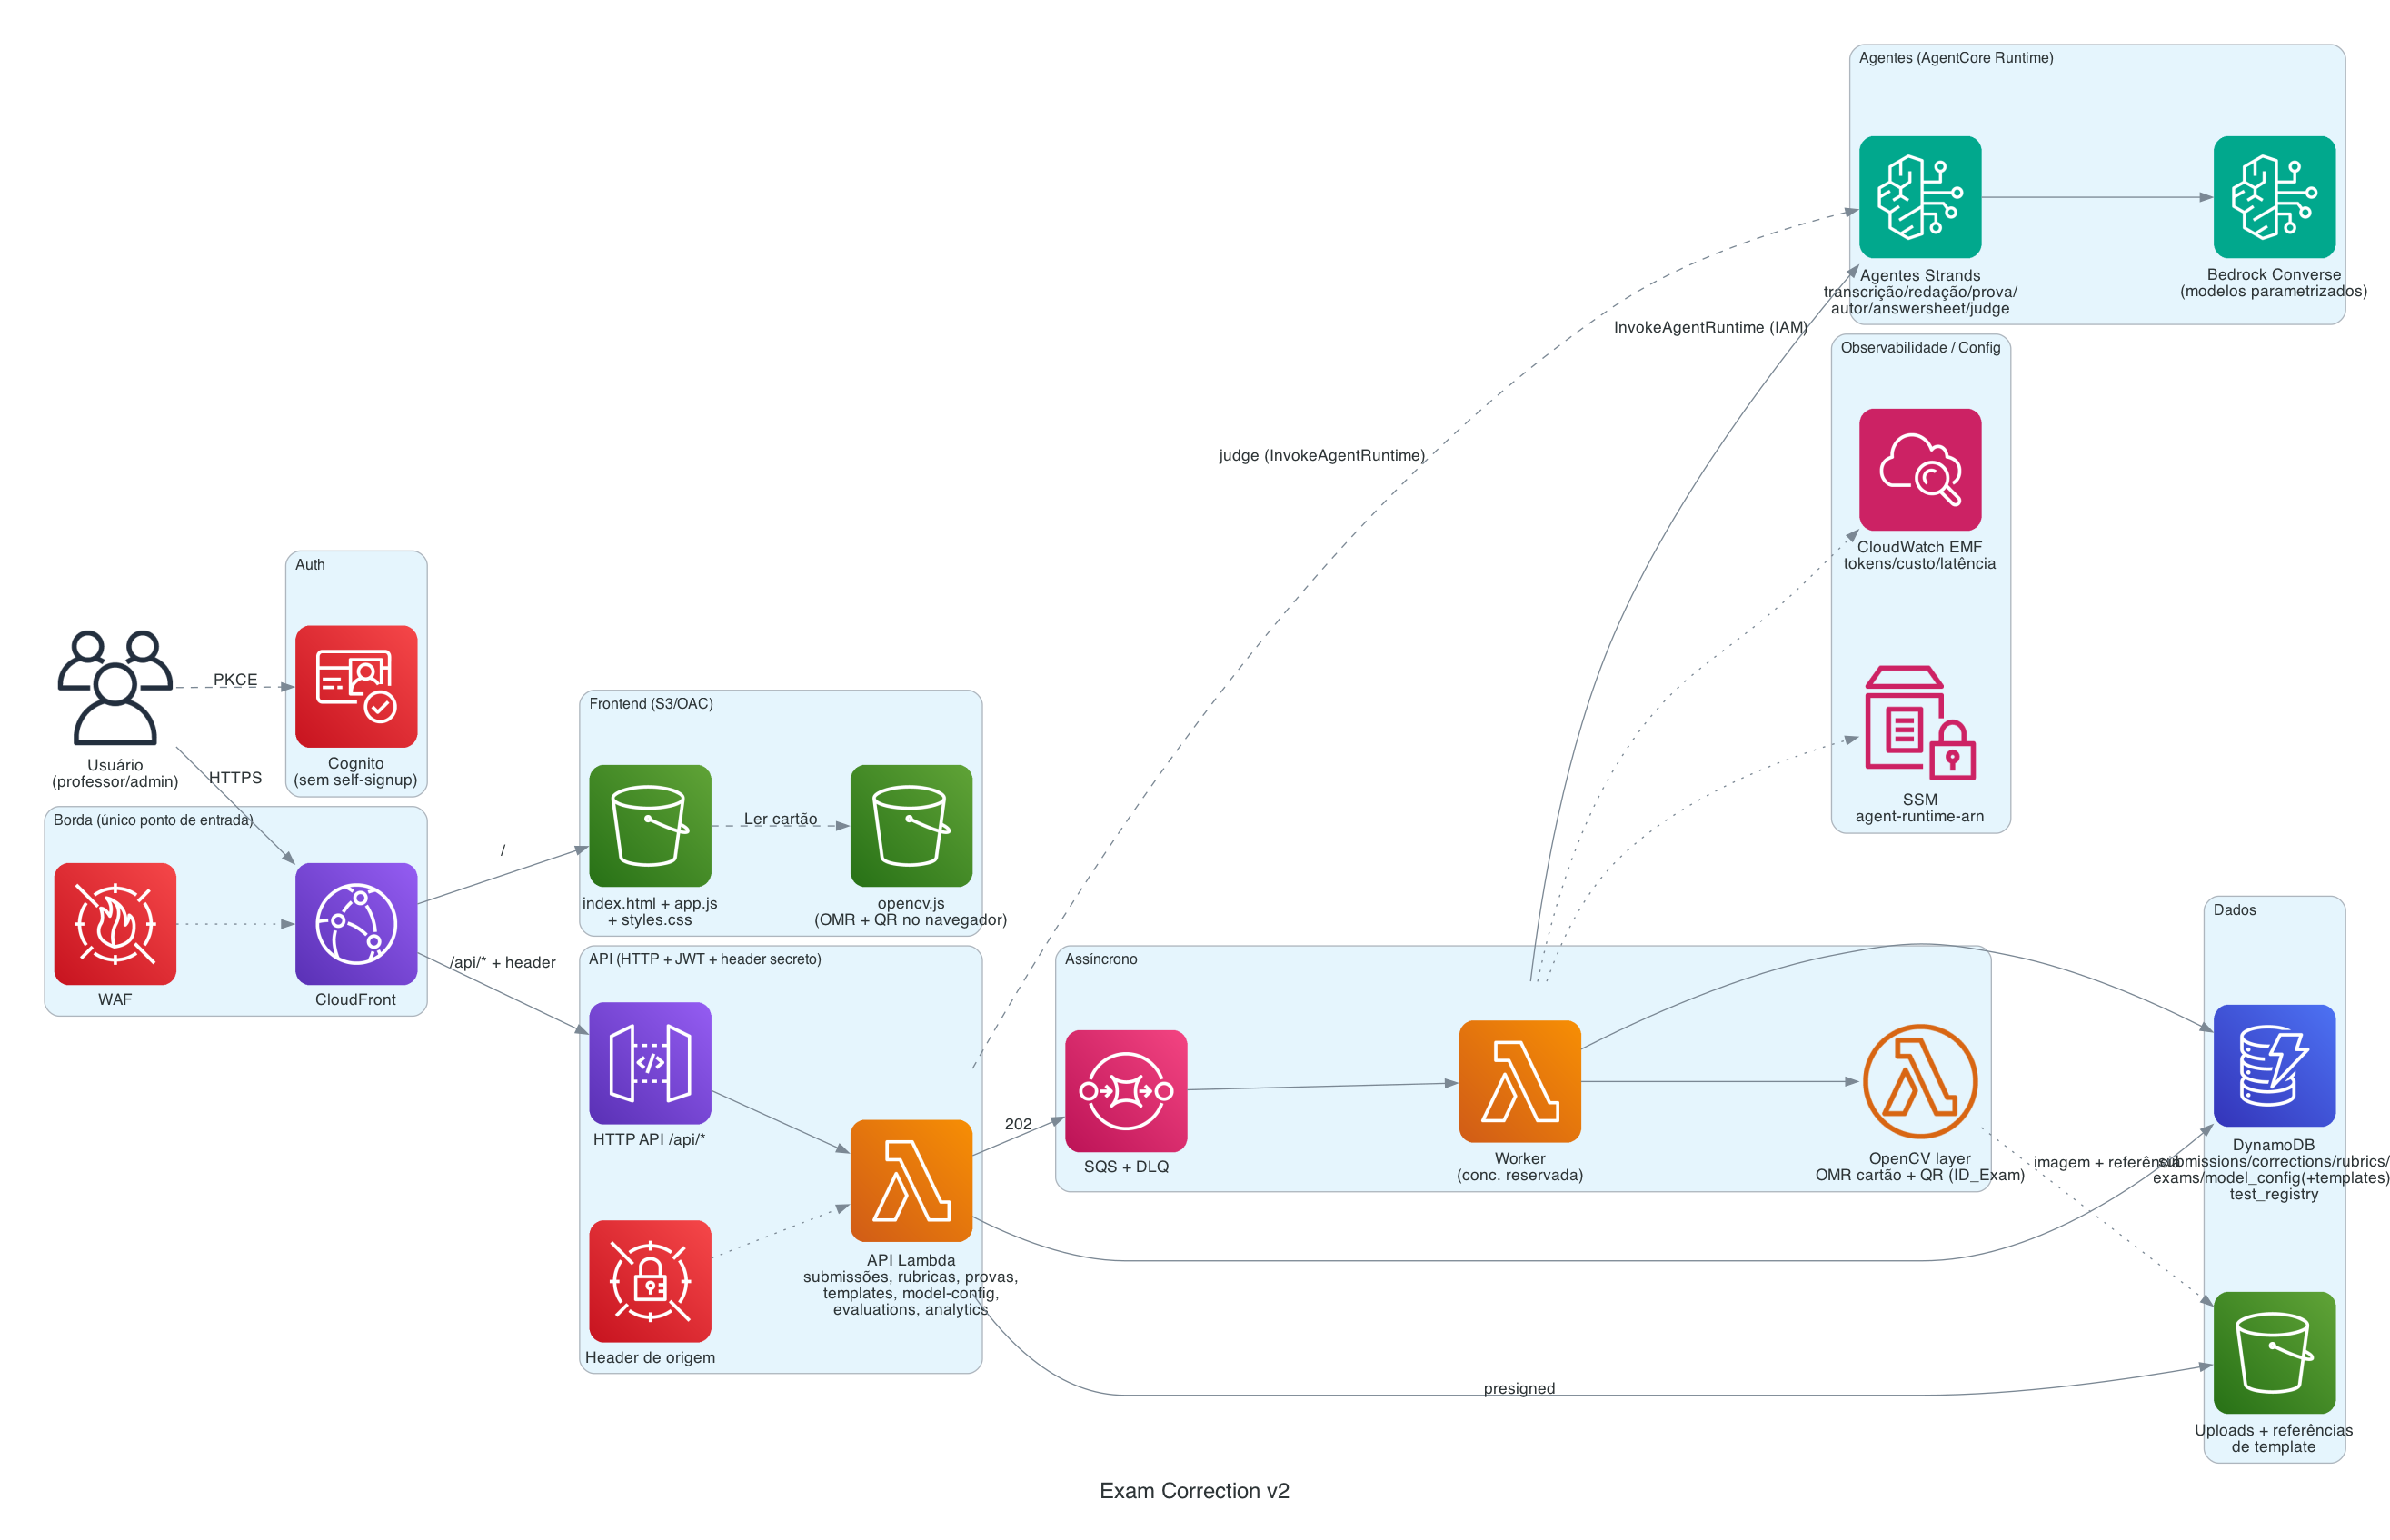

Write the Python code that produced this figure.
"""Diagrama de arquitetura — Exam Correction v2 (diagrama como código).

Cobre: borda segura (CloudFront/WAF), auth (Cognito), API HTTP + fila assíncrona,
agentes Strands no AgentCore Runtime, correção (redação/prova) e leitura de cartão-resposta
(OMR determinístico com OpenCV — no navegador e no servidor), templates, QR/ID_Exam,
Evaluation (model-as-judge) e observabilidade.

Render (da raiz do repo): python3 docs/architecture/exam-correction-v2.py
"""
from diagrams import Diagram, Cluster, Edge
from diagrams.aws.network import CloudFront, APIGateway
from diagrams.aws.security import Cognito, WAF, SecretsManager
from diagrams.aws.compute import Lambda, LambdaFunction
from diagrams.aws.integration import SQS
from diagrams.aws.database import Dynamodb
from diagrams.aws.storage import S3
from diagrams.aws.ml import Bedrock
from diagrams.aws.management import Cloudwatch, SystemsManagerParameterStore
from diagrams.onprem.client import Users

with Diagram("Exam Correction v2", filename="docs/architecture/exam-correction-v2",
             show=False, outformat="png", direction="LR",
             graph_attr={"fontsize": "18", "pad": "0.4", "splines": "spline"}):
    users = Users("Usuário\n(professor/admin)")

    with Cluster("Borda (único ponto de entrada)"):
        waf = WAF("WAF")
        cf = CloudFront("CloudFront")

    with Cluster("Auth"):
        cognito = Cognito("Cognito\n(sem self-signup)")

    with Cluster("Frontend (S3/OAC)"):
        fe = S3("index.html + app.js\n+ styles.css")
        opencvjs = S3("opencv.js\n(OMR + QR no navegador)")

    with Cluster("API (HTTP + JWT + header secreto)"):
        api = APIGateway("HTTP API /api/*")
        api_fn = Lambda("API Lambda\nsubmissões, rubricas, provas,\ntemplates, model-config,\nevaluations, analytics")
        secret = SecretsManager("Header de origem")

    with Cluster("Assíncrono"):
        queue = SQS("SQS + DLQ")
        worker = Lambda("Worker\n(conc. reservada)")
        omr = LambdaFunction("OpenCV layer\nOMR cartão + QR (ID_Exam)")

    with Cluster("Agentes (AgentCore Runtime)"):
        runtime = Bedrock("Agentes Strands\ntranscrição/redação/prova/\nautor/answersheet/judge")
        models = Bedrock("Bedrock Converse\n(modelos parametrizados)")

    with Cluster("Dados"):
        ddb = Dynamodb("DynamoDB\nsubmissions/corrections/rubrics/\nexams/model_config(+templates)/\ntest_registry")
        uploads = S3("Uploads + referências\nde template")

    with Cluster("Observabilidade / Config"):
        cw = Cloudwatch("CloudWatch EMF\ntokens/custo/latência")
        ssm = SystemsManagerParameterStore("SSM\nagent-runtime-arn")

    users >> Edge(label="HTTPS") >> cf
    waf >> Edge(style="dotted") >> cf
    cf >> Edge(label="/") >> fe
    fe >> Edge(style="dashed", label="Ler cartão") >> opencvjs
    cf >> Edge(label="/api/* + header") >> api >> api_fn
    secret >> Edge(style="dotted") >> api_fn
    users >> Edge(label="PKCE", style="dashed") >> cognito

    api_fn >> ddb
    api_fn >> Edge(label="presigned") >> uploads
    api_fn >> Edge(label="202") >> queue >> worker
    api_fn >> Edge(label="judge (InvokeAgentRuntime)", style="dashed") >> runtime
    worker >> Edge(label="InvokeAgentRuntime (IAM)") >> runtime
    worker >> omr
    omr >> Edge(style="dotted", label="imagem + referência") >> uploads
    runtime >> models
    worker >> ddb
    worker >> Edge(style="dotted") >> cw
    worker >> Edge(style="dotted") >> ssm
